Labelled photos from "Images class", an image-classification folder in albertoranz/Final-Project-DA. The possible labels are: animals, exterior urban, human, interior domestic, natural soundscapes and water.

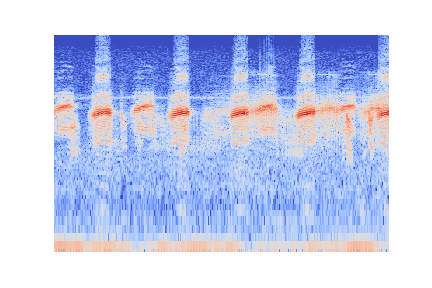
Label: animals

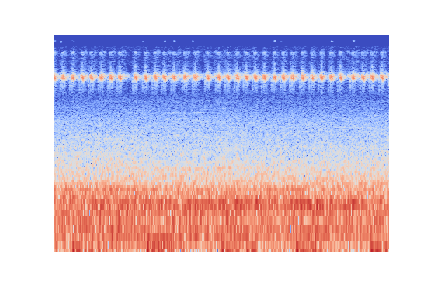
Label: natural soundscapes and water

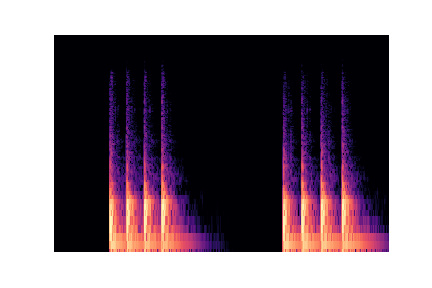
Label: interior domestic

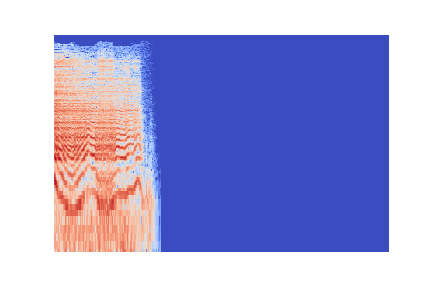
Label: interior domestic

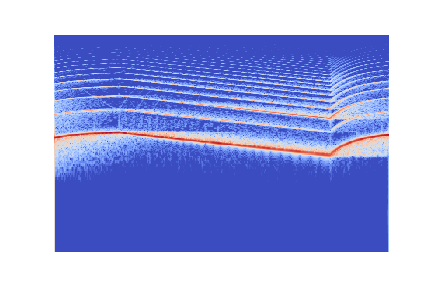
Label: exterior urban

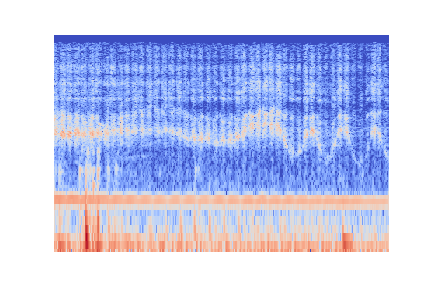
Label: human
